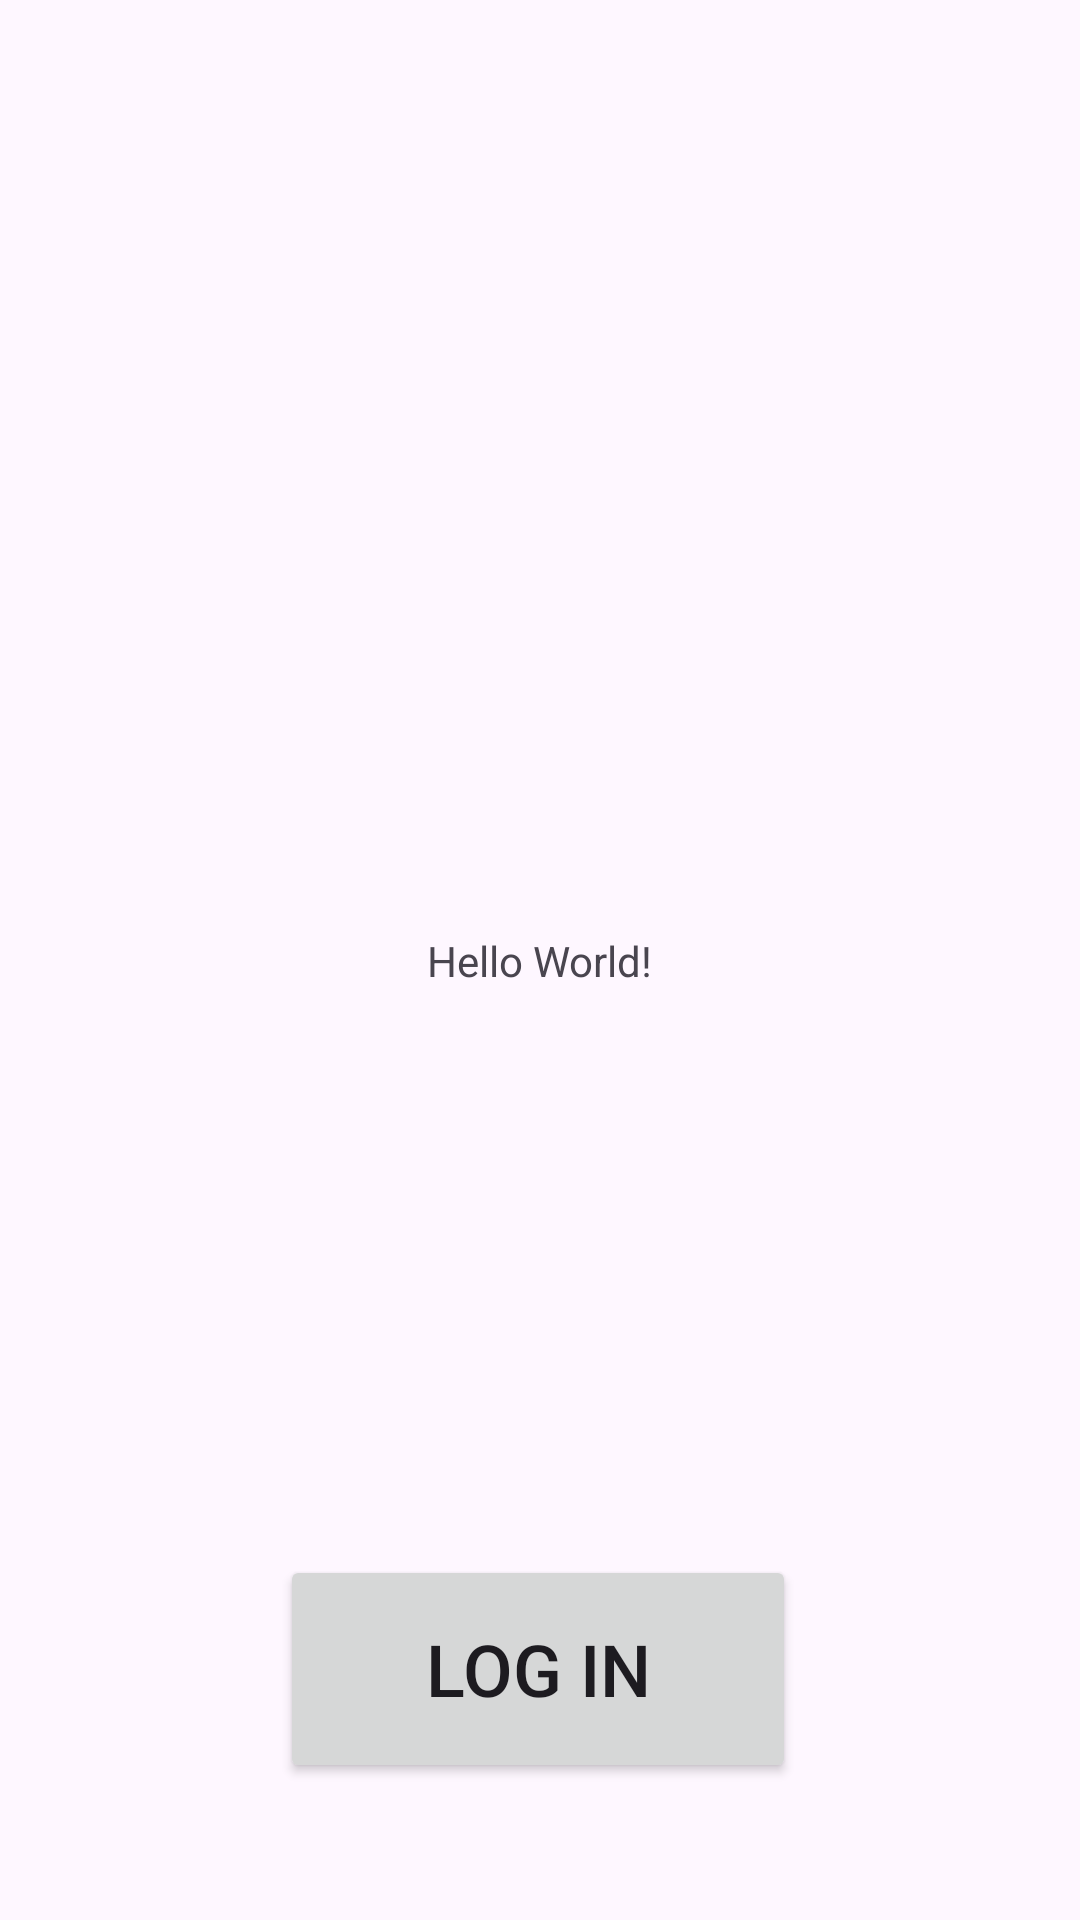

The Android layout XML behind this screen, and the referenced resources:
<!-- AndroidManifest.xml: application theme Theme.Caniskip -->
<!-- res/layout/activity_main.xml -->
<?xml version="1.0" encoding="utf-8"?>
<androidx.constraintlayout.widget.ConstraintLayout xmlns:android="http://schemas.android.com/apk/res/android"
    xmlns:app="http://schemas.android.com/apk/res-auto"
    xmlns:tools="http://schemas.android.com/tools"
    android:layout_width="match_parent"
    android:layout_height="match_parent"
    tools:context=".MainActivity">

    <TextView
        android:id="@+id/textView"
        android:layout_width="wrap_content"
        android:layout_height="wrap_content"
        android:text="Hello World!"
        app:layout_constraintBottom_toBottomOf="parent"
        app:layout_constraintEnd_toEndOf="parent"
        app:layout_constraintStart_toStartOf="parent"
        app:layout_constraintTop_toTopOf="parent" />

    <Button
        android:id="@+id/log_in_button"
        android:layout_width="172dp"
        android:layout_height="76dp"
        android:layout_marginTop="180dp"
        android:text="Log In"
        android:textSize="24sp"
        app:layout_constraintBottom_toBottomOf="parent"
        app:layout_constraintEnd_toEndOf="parent"
        app:layout_constraintHorizontal_bias="0.497"
        app:layout_constraintStart_toStartOf="parent"
        app:layout_constraintTop_toBottomOf="@+id/textView"
        app:layout_constraintVertical_bias="0.16" />

</androidx.constraintlayout.widget.ConstraintLayout>
<!-- resources referenced by this layout -->
<resources>
  <style name="Theme.Caniskip" parent="Base.Theme.Caniskip" />
  <style name="Base.Theme.Caniskip" parent="Theme.Material3.DayNight.NoActionBar">
          
          
      </style>
</resources>
